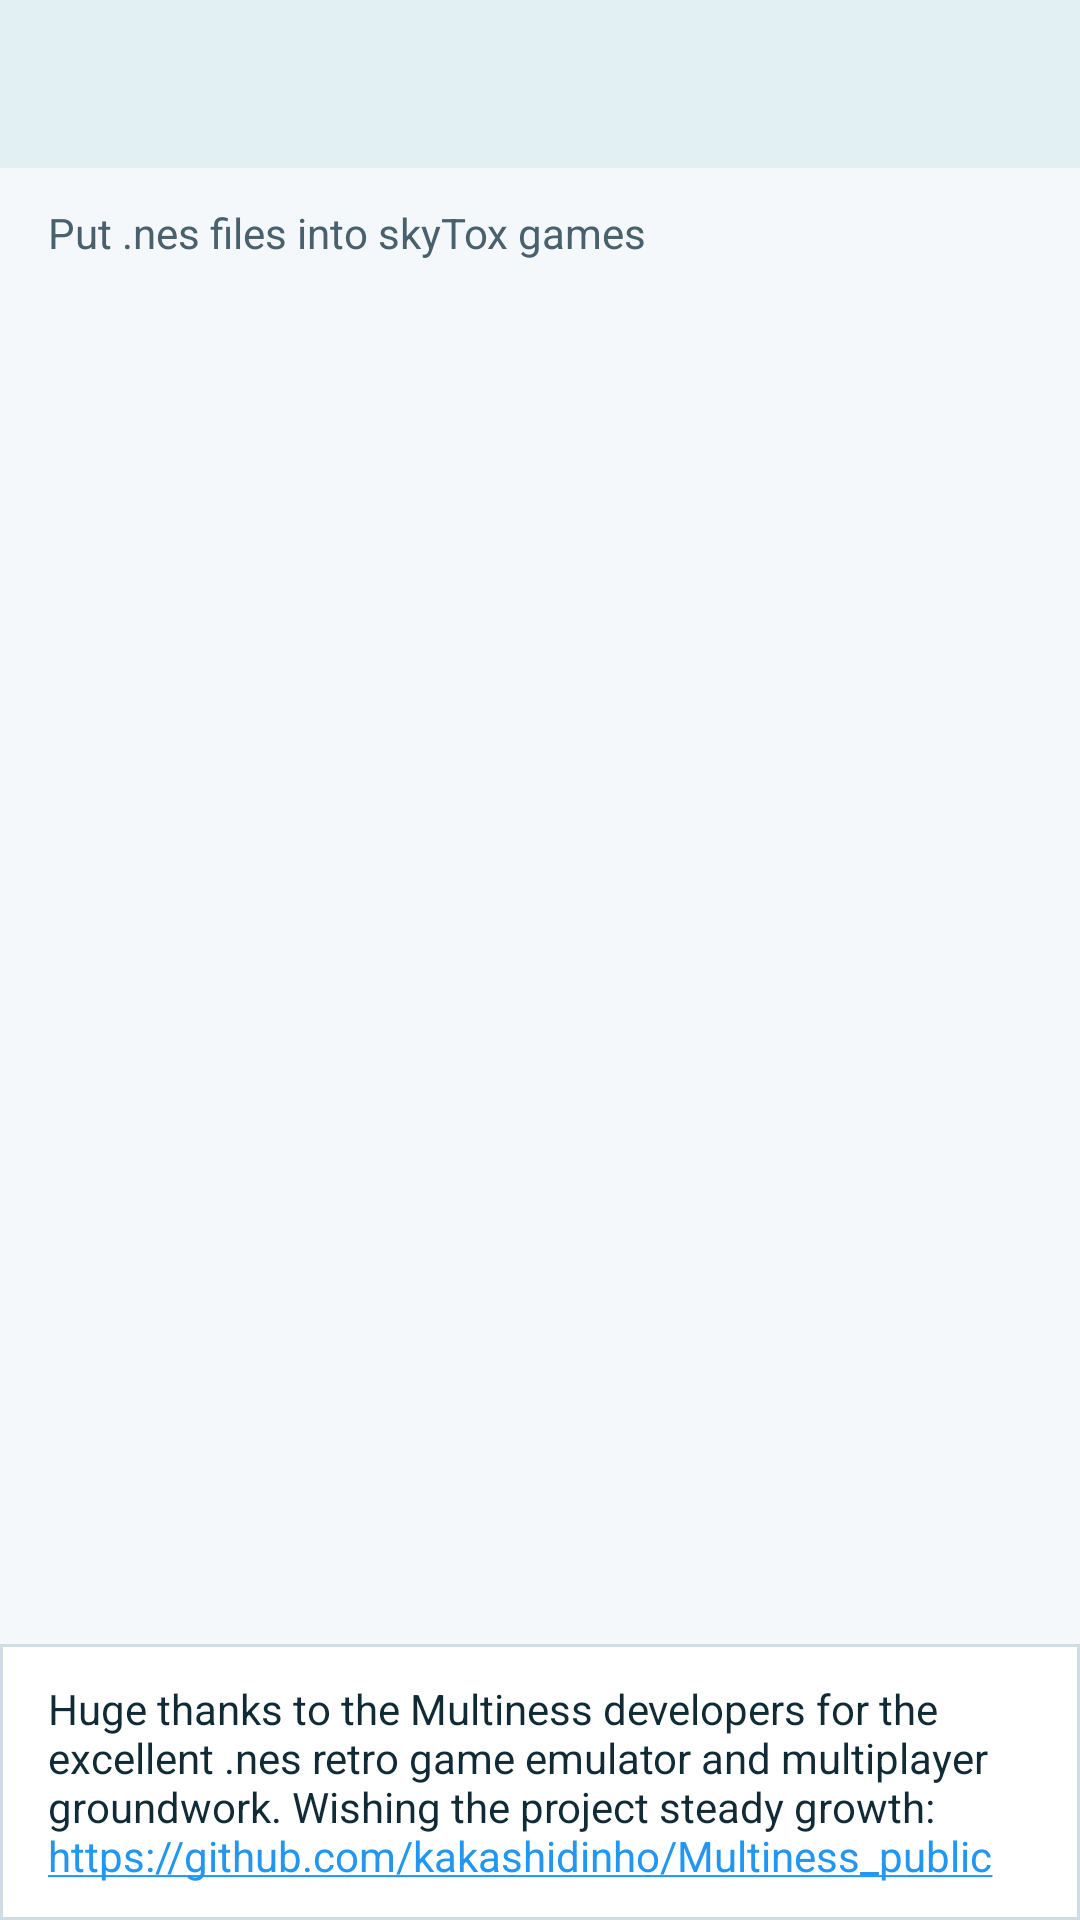

Android layout source for this screen:
<!-- AndroidManifest.xml: application theme AppTheme -->
<!-- res/layout/fragment_games.xml -->
<?xml version="1.0" encoding="utf-8"?>
<androidx.constraintlayout.widget.ConstraintLayout xmlns:android="http://schemas.android.com/apk/res/android"
        xmlns:app="http://schemas.android.com/apk/res-auto"
        xmlns:tools="http://schemas.android.com/tools"
        android:layout_width="match_parent"
        android:layout_height="match_parent"
        android:background="?android:attr/windowBackground">

    <androidx.appcompat.widget.Toolbar
            android:id="@+id/toolbar"
            android:layout_width="match_parent"
            android:layout_height="?attr/actionBarSize"
            android:background="?attr/colorPrimary"
            android:theme="@style/AppTheme.AppBarOverlay"
            app:layout_constraintTop_toTopOf="parent"
            app:popupTheme="@style/AppTheme.PopupOverlay"/>

    <TextView
            android:id="@+id/folderHint"
            android:layout_width="0dp"
            android:layout_height="wrap_content"
            android:paddingStart="16dp"
            android:paddingTop="12dp"
            android:paddingEnd="16dp"
            android:paddingBottom="12dp"
            android:text="@string/skytox_games_folder_hint"
            android:textColor="?android:attr/textColorSecondary"
            android:textSize="14sp"
            app:layout_constraintEnd_toEndOf="parent"
            app:layout_constraintStart_toStartOf="parent"
            app:layout_constraintTop_toBottomOf="@id/toolbar"/>

    <ListView
            android:id="@+id/gamesList"
            android:layout_width="0dp"
            android:layout_height="0dp"
            android:clipToPadding="false"
            android:divider="?android:attr/listDivider"
            android:drawSelectorOnTop="true"
            android:paddingBottom="24dp"
            app:layout_constraintBottom_toTopOf="@id/emulatorThanks"
            app:layout_constraintEnd_toEndOf="parent"
            app:layout_constraintStart_toStartOf="parent"
            app:layout_constraintTop_toBottomOf="@id/folderHint"
            tools:listitem="@android:layout/simple_list_item_1"/>

    <TextView
            android:id="@+id/emulatorThanks"
            android:layout_width="0dp"
            android:layout_height="wrap_content"
            android:autoLink="web"
            android:background="@drawable/skytox_games_footer_background"
            android:linksClickable="true"
            android:text="@string/skytox_games_emulator_thanks"
            android:textColor="?android:attr/textColorPrimary"
            android:textColorLink="#2196F3"
            android:textSize="14sp"
            app:layout_constraintBottom_toBottomOf="parent"
            app:layout_constraintEnd_toEndOf="parent"
            app:layout_constraintStart_toStartOf="parent" />
</androidx.constraintlayout.widget.ConstraintLayout>
<!-- resources referenced by this layout -->
<resources>
  <!-- drawable skytox_games_footer_background (drawable) -->
  <?xml version="1.0" encoding="utf-8"?>
  <shape xmlns:android="http://schemas.android.com/apk/res/android">
      <solid android:color="@color/ocean_surface" />
      <stroke
          android:width="1dp"
          android:color="@color/ocean_divider" />
      <padding
          android:bottom="12dp"
          android:left="16dp"
          android:right="16dp"
          android:top="12dp" />
  </shape>
  <string name="skytox_games_emulator_thanks">Huge thanks to the Multiness developers for the excellent .nes retro game emulator and multiplayer groundwork. Wishing the project steady growth: https://github.com/kakashidinho/Multiness_public</string>
  <string name="skytox_games_folder_hint">Put .nes files into skyTox games</string>
  <style name="AppTheme.AppBarOverlay" parent="ThemeOverlay.AppCompat.Light" />
  <style name="AppTheme.PopupOverlay" parent="ThemeOverlay.AppCompat.Light" />
  <style name="AppTheme" parent="Theme.AppCompat.DayNight.NoActionBar">
          <item name="colorPrimary">@color/colorPrimary</item>
          <item name="colorPrimaryDark">@color/colorPrimaryDark</item>
          <item name="colorAccent">@color/colorAccent</item>
          <item name="android:windowBackground">@color/ocean_background</item>
          <item name="android:colorBackground">@color/ocean_background</item>
          <item name="colorBackgroundFloating">@color/ocean_card</item>
          <item name="android:textColorPrimary">@color/ocean_text_primary</item>
          <item name="android:textColorSecondary">@color/ocean_text_secondary</item>
          <item name="android:textColorHint">@color/ocean_text_hint</item>
          <item name="colorControlNormal">@color/ocean_text_secondary</item>
          <item name="colorControlActivated">@color/ocean_accent</item>
          <item name="colorSurface">@color/ocean_card</item>
          <item name="android:navigationBarColor">@color/ocean_background</item>
          <item name="android:statusBarColor">@android:color/transparent</item>
          <item name="android:windowLightStatusBar">true</item>
          <item name="android:windowLightNavigationBar">true</item>
      </style>
  <color name="ocean_surface">#FFFFFF</color>
  <color name="ocean_divider">#CFDEE4</color>
  <color name="colorPrimary">#E2F0F4</color>
  <color name="colorPrimaryDark">#B8D7E0</color>
  <color name="colorAccent">#007E99</color>
  <color name="ocean_background">#F4F8FA</color>
  <color name="ocean_card">#EAF2F5</color>
  <color name="ocean_text_primary">#102A36</color>
  <color name="ocean_text_secondary">#48616D</color>
  <color name="ocean_text_hint">#526B77</color>
  <color name="ocean_accent">#007E99</color>
</resources>
